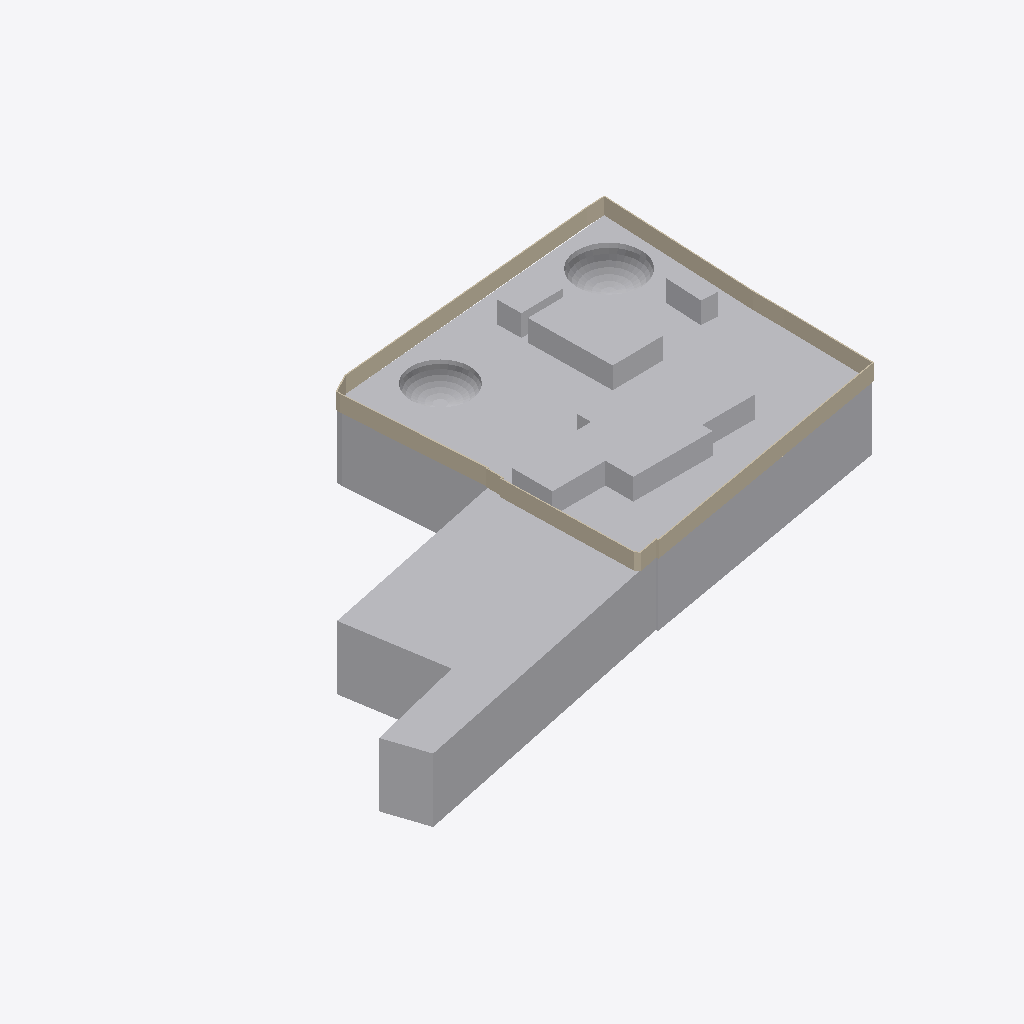
Isometric view of an IFC building model (IFC-SPF (STEP), schema IFC4X3, length unit metre), seen from the south-west, elements coloured by IFC class (only those large enough to see are counted): 14 walls (beige), 6 other elements (light grey).
Extent 105.7 m × 71.2 m × 15.9 m (x, y, z). Storeys (1): My Storey at 0.00 m. Elements (22): 16 IfcWall, 3 IfcBuiltElement, 2 IfcGeographicElement, 1 IfcBuildingElementProxy.

HEADER;
FILE_DESCRIPTION(('ViewDefinition[DesignTransferView]'),'2;1');
FILE_NAME('Jacob.ifc','2025-10-07T19:41:09+05:30',(''),(''),'IfcOpenShell 0.8.3-post1','Bonsai 0.8.3-post1','Nobody');
FILE_SCHEMA(('IFC4X3'));
ENDSEC;
DATA;
#1=IFCPROJECT('3MY_ZjXBn7AeGMDJ7TaG9h',$,'My Project',$,$,$,$,(#14,#26),#9);
#31=IFCSITE('2cycVMudjF3OePuKp86Gcp',$,'My Site',$,$,#54,$,$,$,$,$,$,$,$);
#37=IFCBUILDING('0XGVQPBnj8wgVycCPi88BU',$,'My Building',$,$,#60,$,$,$,$,$,$);
#43=IFCBUILDINGSTOREY('2cX2$wOLP5qAmxDP5$ueqS',$,'My Storey',$,$,#66,$,$,$,$);
#3521=IFCGEOGRAPHICELEMENT('1mVxF3pXPCrwaOqjFl2F19',$,'Site',$,$,#4007,#3925,$,.TERRAIN.);
#1233=IFCBUILDINGELEMENTPROXY('26o9TKAsD2HQocSm1nNKRS',$,'Cube',$,$,#1278,#1273,$,.COMPLEX.);
#3931=IFCBUILTELEMENT('0OhI4l7_z16RP0xFQlekQt',$,'Outhouse',$,$,#3946,#3941,$);
#3980=IFCGEOGRAPHICELEMENT('23mwYW3E57zQ24Yl1lhoxS',$,'grass',$,$,#4002,#3985,$,.TERRAIN.);
#1382=IFCWALL('0Hja9zWgHDM9$NTtG_lLxm',$,'Wall',$,$,#2190,#1393,$,$);
#2568=IFCWALL('21717ewe5EVuJpgF9ENocB',$,'Wall',$,$,#2641,#2579,$,$);
#1516=IFCWALL('0oiC_pEYr47RwyqNJ7zml1',$,'Wall',$,$,#2310,#1527,$,$);
#2669=IFCWALL('1wA6BjV9jCkg6W70Hka$ml',$,'Wall',$,$,#3153,#2680,$,$);
#2752=IFCWALL('1oAOxs$aH3Pxdtp8FNEkL6',$,'Wall',$,$,#3359,#2763,$,$);
#3958=IFCBUILTELEMENT('28XxTfAdP6DOCJlrdu$Qmt',$,'Solar Room',$,$,#3992,#3968,$);
#3969=IFCBUILTELEMENT('1s9LY$lKb8jQbrwvaHzNg3',$,'Security',$,$,#3997,#3979,$);
#1629=IFCWALL('1KFJoXyz1ETemqtPSj_BNx',$,'Wall',$,$,#2567,#1640,$,$);
#1562=IFCWALL('3u$tX3g_bAyALtcb5S1lC_',$,'Wall',$,$,#2512,#1573,$,$);
#1449=IFCWALL('0RuvWicPv1GP6ahM6NrJuc',$,'Wall',$,$,#2250,#1460,$,$);
#3181=IFCWALL('1Uo$JYlhnFPgvRSaVJRt8J',$,'Wall',$,$,#3502,#3192,$,$);
#2972=IFCWALL('0IcwQABhb89fl8TGp7GWne',$,'Wall',$,$,#3027,#2983,$,$);
#3298=IFCWALL('1FujR3$tbAIg3TcYdLK2hc',$,'Wall',$,$,#3520,#3309,$,$);
#1279=IFCWALL('2JnWV8n1T50AbNFeZpQ6Za',$,'Wall',$,$,#2120,#1286,$,$);
#1935=IFCWALL('23pa1NT9P6AB$XhFiYc4mP',$,'Wall',$,$,#2751,#1946,$,$);
#3273=IFCWALL('0VoJeiCSv8aPq87TBqlxYf',$,'Wall',$,$,#3429,#3284,$,$);
ENDSEC;
